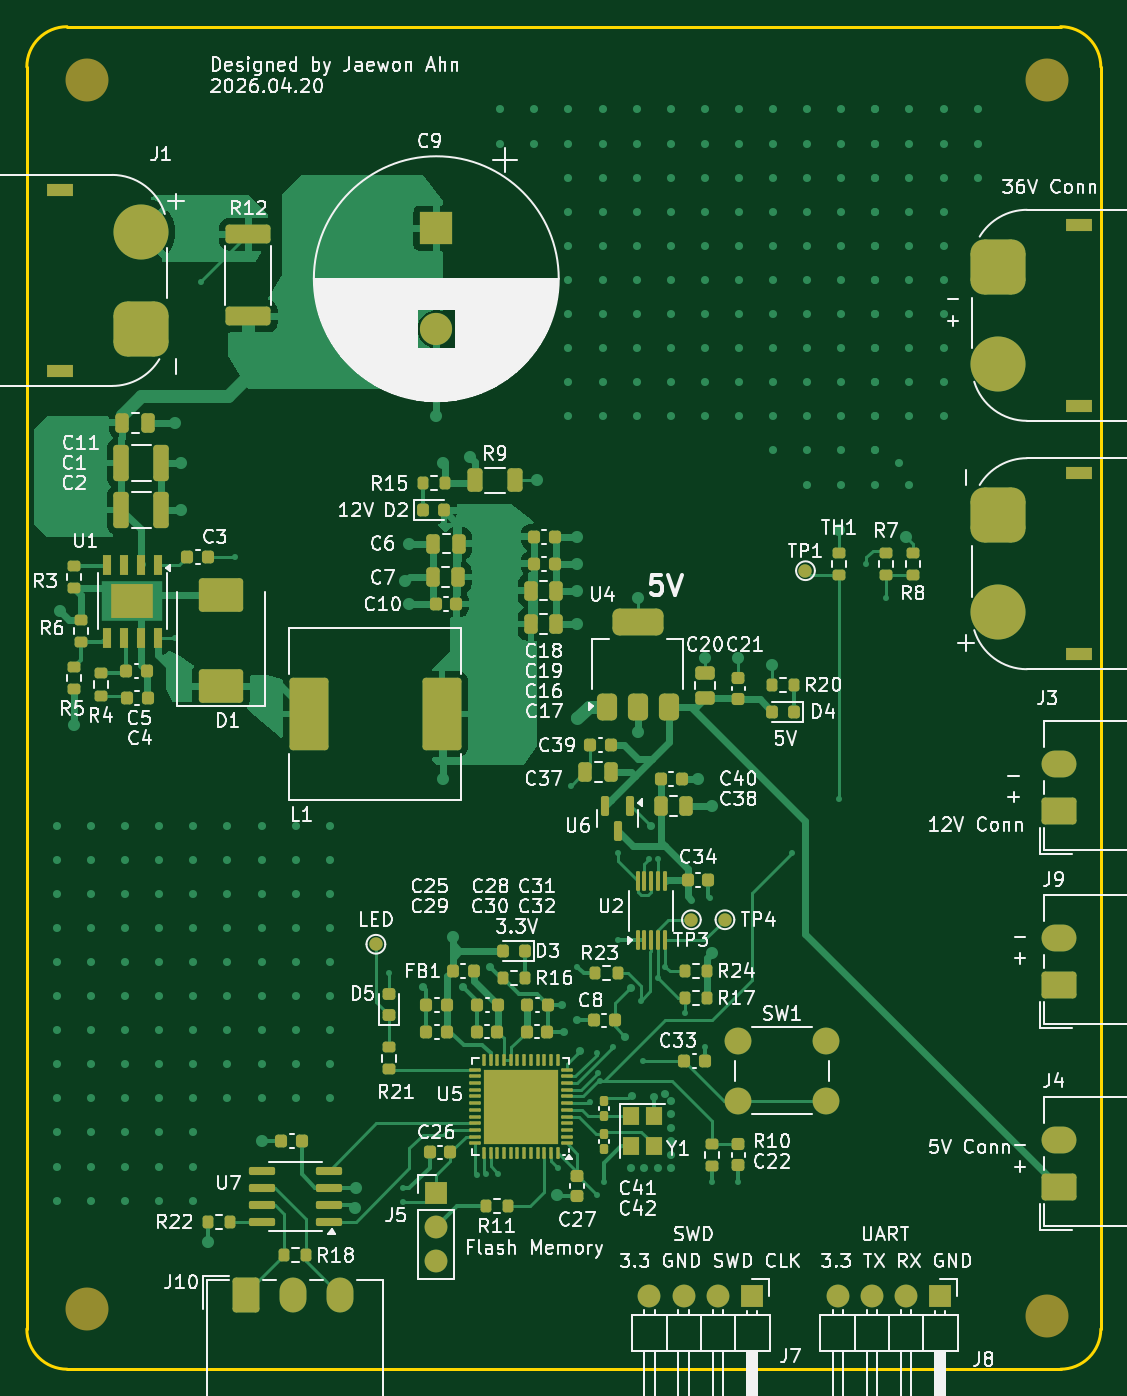
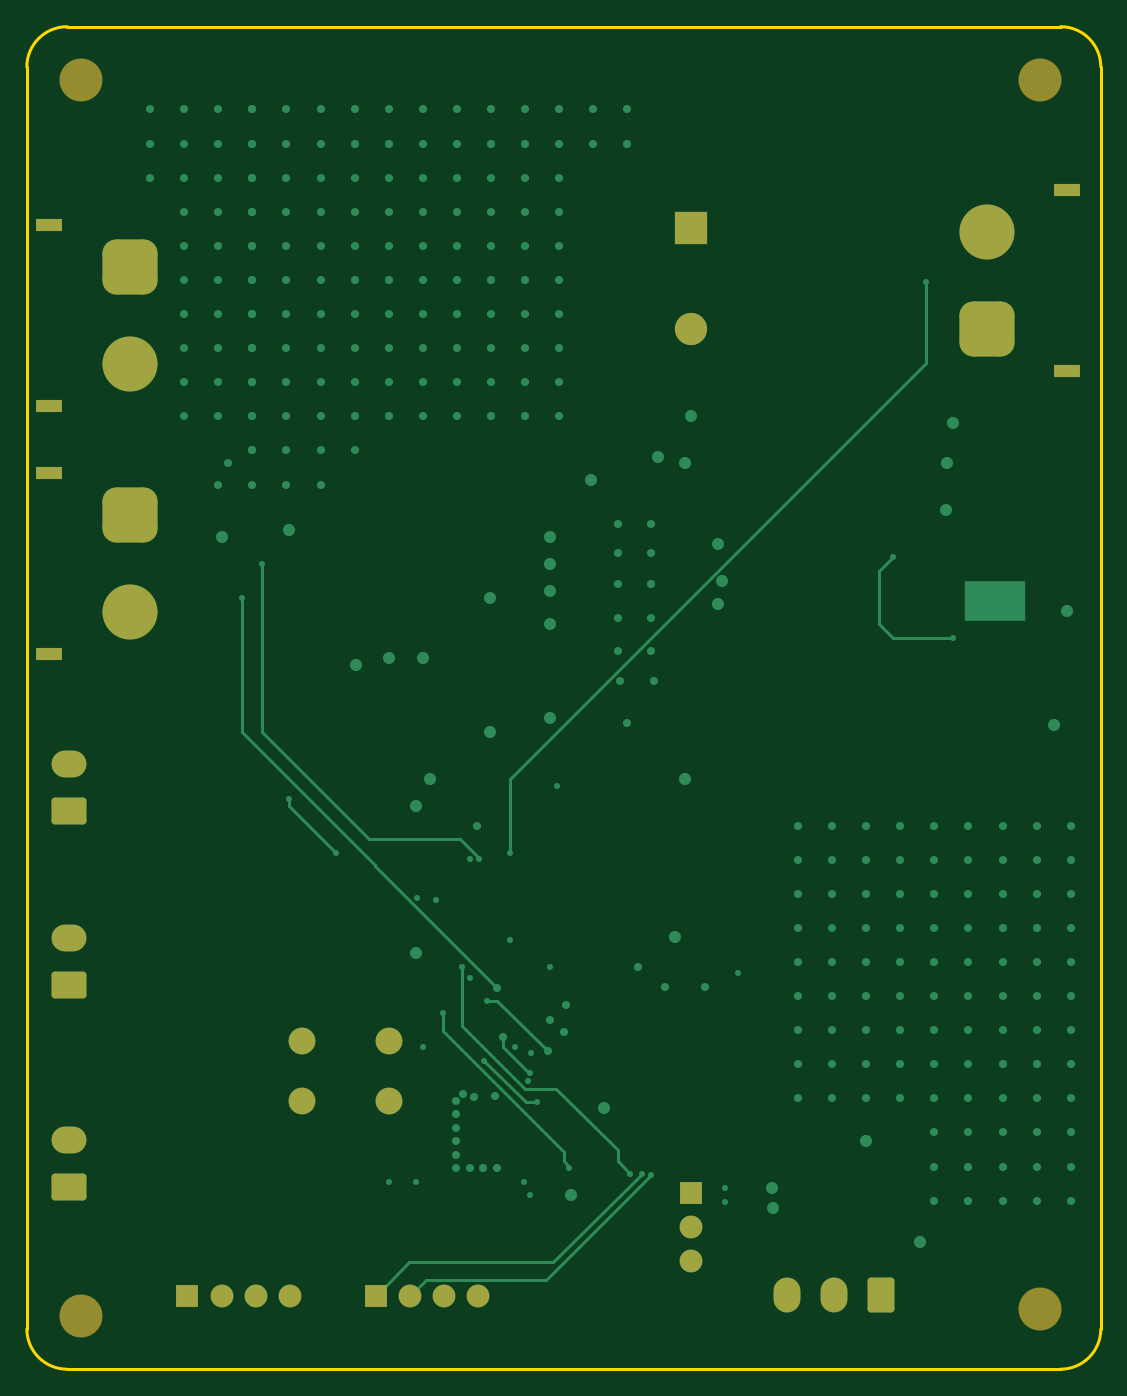
Circuit board: 9 layer files. Board 80.0 x 100.0 mm.
- bottom_copper: BAT_ECU_PCB_V1-B_Cu.gbl (15642 bytes)
- bottom_mask: BAT_ECU_PCB_V1-B_Mask.gbs (3046 bytes)
- paste: BAT_ECU_PCB_V1-B_Paste.gbp (467 bytes)
- bottom_silk: BAT_ECU_PCB_V1-B_Silkscreen.gbo (468 bytes)
- outline: BAT_ECU_PCB_V1-Edge_Cuts.gm1 (951 bytes)
- top_copper: BAT_ECU_PCB_V1-F_Cu.gtl (69368 bytes)
- top_mask: BAT_ECU_PCB_V1-F_Mask.gts (12639 bytes)
- paste: BAT_ECU_PCB_V1-F_Paste.gtp (10819 bytes)
- top_silk: BAT_ECU_PCB_V1-F_Silkscreen.gto (181637 bytes)

=== bottom_copper: BAT_ECU_PCB_V1-B_Cu.gbl (15642 bytes, source omitted) ===
=== bottom_mask: BAT_ECU_PCB_V1-B_Mask.gbs ===
%TF.GenerationSoftware,KiCad,Pcbnew,9.0.0*%
%TF.CreationDate,2026-04-30T19:49:21+09:00*%
%TF.ProjectId,BAT_ECU_PCB_V1,4241545f-4543-4555-9f50-43425f56312e,rev?*%
%TF.SameCoordinates,PX487ab00PY80befc0*%
%TF.FileFunction,Soldermask,Bot*%
%TF.FilePolarity,Negative*%
%FSLAX46Y46*%
G04 Gerber Fmt 4.6, Leading zero omitted, Abs format (unit mm)*
G04 Created by KiCad (PCBNEW 9.0.0) date 2026-04-30 19:49:21*
%MOMM*%
%LPD*%
G01*
G04 APERTURE LIST*
G04 Aperture macros list*
%AMRoundRect*
0 Rectangle with rounded corners*
0 $1 Rounding radius*
0 $2 $3 $4 $5 $6 $7 $8 $9 X,Y pos of 4 corners*
0 Add a 4 corners polygon primitive as box body*
4,1,4,$2,$3,$4,$5,$6,$7,$8,$9,$2,$3,0*
0 Add four circle primitives for the rounded corners*
1,1,$1+$1,$2,$3*
1,1,$1+$1,$4,$5*
1,1,$1+$1,$6,$7*
1,1,$1+$1,$8,$9*
0 Add four rect primitives between the rounded corners*
20,1,$1+$1,$2,$3,$4,$5,0*
20,1,$1+$1,$4,$5,$6,$7,0*
20,1,$1+$1,$6,$7,$8,$9,0*
20,1,$1+$1,$8,$9,$2,$3,0*%
G04 Aperture macros list end*
%ADD10C,3.200000*%
%ADD11R,2.000000X0.900000*%
%ADD12RoundRect,1.025000X-1.025000X1.025000X-1.025000X-1.025000X1.025000X-1.025000X1.025000X1.025000X0*%
%ADD13C,4.100000*%
%ADD14RoundRect,0.250000X1.050000X-0.750000X1.050000X0.750000X-1.050000X0.750000X-1.050000X-0.750000X0*%
%ADD15O,2.600000X2.000000*%
%ADD16R,1.700000X1.700000*%
%ADD17O,1.700000X1.700000*%
%ADD18C,2.000000*%
%ADD19RoundRect,1.025000X1.025000X-1.025000X1.025000X1.025000X-1.025000X1.025000X-1.025000X-1.025000X0*%
%ADD20R,2.400000X2.400000*%
%ADD21C,2.400000*%
%ADD22RoundRect,0.250000X-0.750000X-1.050000X0.750000X-1.050000X0.750000X1.050000X-0.750000X1.050000X0*%
%ADD23O,2.000000X2.600000*%
G04 APERTURE END LIST*
D10*
%TO.C,H4*%
X76500000Y4522220D03*
%TD*%
D11*
%TO.C,J2*%
X78850000Y85772220D03*
X78850000Y72272220D03*
D12*
X72850000Y82622220D03*
D13*
X72850000Y75422220D03*
%TD*%
D14*
%TO.C,J9*%
X77350000Y29122220D03*
D15*
X77350000Y32622220D03*
%TD*%
D14*
%TO.C,J4*%
X77350000Y14122220D03*
D15*
X77350000Y17622220D03*
%TD*%
D16*
%TO.C,J8*%
X68540000Y6000000D03*
D17*
X66000000Y6000000D03*
X63460000Y6000000D03*
X60920000Y6000000D03*
%TD*%
D14*
%TO.C,J3*%
X77350000Y42122220D03*
D15*
X77350000Y45622220D03*
%TD*%
D10*
%TO.C,H2*%
X5000000Y5022220D03*
%TD*%
D18*
%TO.C,SW1*%
X53500000Y25000000D03*
X60000000Y25000000D03*
X53500000Y20500000D03*
X60000000Y20500000D03*
%TD*%
D11*
%TO.C,J1*%
X3000000Y74872220D03*
X3000000Y88372220D03*
D19*
X9000000Y78022220D03*
D13*
X9000000Y85222220D03*
%TD*%
D10*
%TO.C,H1*%
X5000000Y96522220D03*
%TD*%
%TO.C,H3*%
X76500000Y96522220D03*
%TD*%
D16*
%TO.C,J7*%
X54500000Y6000000D03*
D17*
X51960000Y6000000D03*
X49420000Y6000000D03*
X46880000Y6000000D03*
%TD*%
D20*
%TO.C,C9*%
X31000000Y85500000D03*
D21*
X31000000Y78000000D03*
%TD*%
D16*
%TO.C,J5*%
X31000000Y13675000D03*
D17*
X31000000Y11135000D03*
X31000000Y8595000D03*
%TD*%
D22*
%TO.C,J10*%
X16850000Y6022220D03*
D23*
X20350000Y6022220D03*
X23850000Y6022220D03*
%TD*%
D11*
%TO.C,J6*%
X78850000Y67272220D03*
X78850000Y53772220D03*
D12*
X72850000Y64122220D03*
D13*
X72850000Y56922220D03*
%TD*%
M02*

=== paste: BAT_ECU_PCB_V1-B_Paste.gbp ===
%TF.GenerationSoftware,KiCad,Pcbnew,9.0.0*%
%TF.CreationDate,2026-04-30T19:49:20+09:00*%
%TF.ProjectId,BAT_ECU_PCB_V1,4241545f-4543-4555-9f50-43425f56312e,rev?*%
%TF.SameCoordinates,PX487ab00PY80befc0*%
%TF.FileFunction,Paste,Bot*%
%TF.FilePolarity,Positive*%
%FSLAX46Y46*%
G04 Gerber Fmt 4.6, Leading zero omitted, Abs format (unit mm)*
G04 Created by KiCad (PCBNEW 9.0.0) date 2026-04-30 19:49:20*
%MOMM*%
%LPD*%
G01*
G04 APERTURE LIST*
G04 APERTURE END LIST*
M02*

=== bottom_silk: BAT_ECU_PCB_V1-B_Silkscreen.gbo ===
%TF.GenerationSoftware,KiCad,Pcbnew,9.0.0*%
%TF.CreationDate,2026-04-30T19:49:20+09:00*%
%TF.ProjectId,BAT_ECU_PCB_V1,4241545f-4543-4555-9f50-43425f56312e,rev?*%
%TF.SameCoordinates,PX487ab00PY80befc0*%
%TF.FileFunction,Legend,Bot*%
%TF.FilePolarity,Positive*%
%FSLAX46Y46*%
G04 Gerber Fmt 4.6, Leading zero omitted, Abs format (unit mm)*
G04 Created by KiCad (PCBNEW 9.0.0) date 2026-04-30 19:49:20*
%MOMM*%
%LPD*%
G01*
G04 APERTURE LIST*
G04 APERTURE END LIST*
M02*

=== outline: BAT_ECU_PCB_V1-Edge_Cuts.gm1 ===
%TF.GenerationSoftware,KiCad,Pcbnew,9.0.0*%
%TF.CreationDate,2026-04-30T19:49:21+09:00*%
%TF.ProjectId,BAT_ECU_PCB_V1,4241545f-4543-4555-9f50-43425f56312e,rev?*%
%TF.SameCoordinates,PX487ab00PY80befc0*%
%TF.FileFunction,Profile,NP*%
%FSLAX46Y46*%
G04 Gerber Fmt 4.6, Leading zero omitted, Abs format (unit mm)*
G04 Created by KiCad (PCBNEW 9.0.0) date 2026-04-30 19:49:21*
%MOMM*%
%LPD*%
G01*
G04 APERTURE LIST*
%TA.AperFunction,Profile*%
%ADD10C,0.200000*%
%TD*%
G04 APERTURE END LIST*
D10*
X500000Y3522220D02*
X500000Y97522220D01*
X77500000Y100522220D02*
G75*
G02*
X80500020Y97522220I0J-3000020D01*
G01*
X77500000Y522220D02*
X3500000Y522220D01*
X500000Y97522220D02*
G75*
G02*
X3500000Y100522200I3000000J-20D01*
G01*
X3500000Y100522220D02*
X77500000Y100522220D01*
X3500000Y522220D02*
G75*
G02*
X500020Y3522220I0J2999980D01*
G01*
X80500000Y97522220D02*
X80500000Y3522220D01*
X80500000Y3522220D02*
G75*
G02*
X77500000Y522200I-3000000J-20D01*
G01*
M02*

=== top_copper: BAT_ECU_PCB_V1-F_Cu.gtl (69368 bytes, source omitted) ===
=== top_mask: BAT_ECU_PCB_V1-F_Mask.gts (12639 bytes, source omitted) ===
=== paste: BAT_ECU_PCB_V1-F_Paste.gtp (10819 bytes, source omitted) ===
=== top_silk: BAT_ECU_PCB_V1-F_Silkscreen.gto (181637 bytes, source omitted) ===
